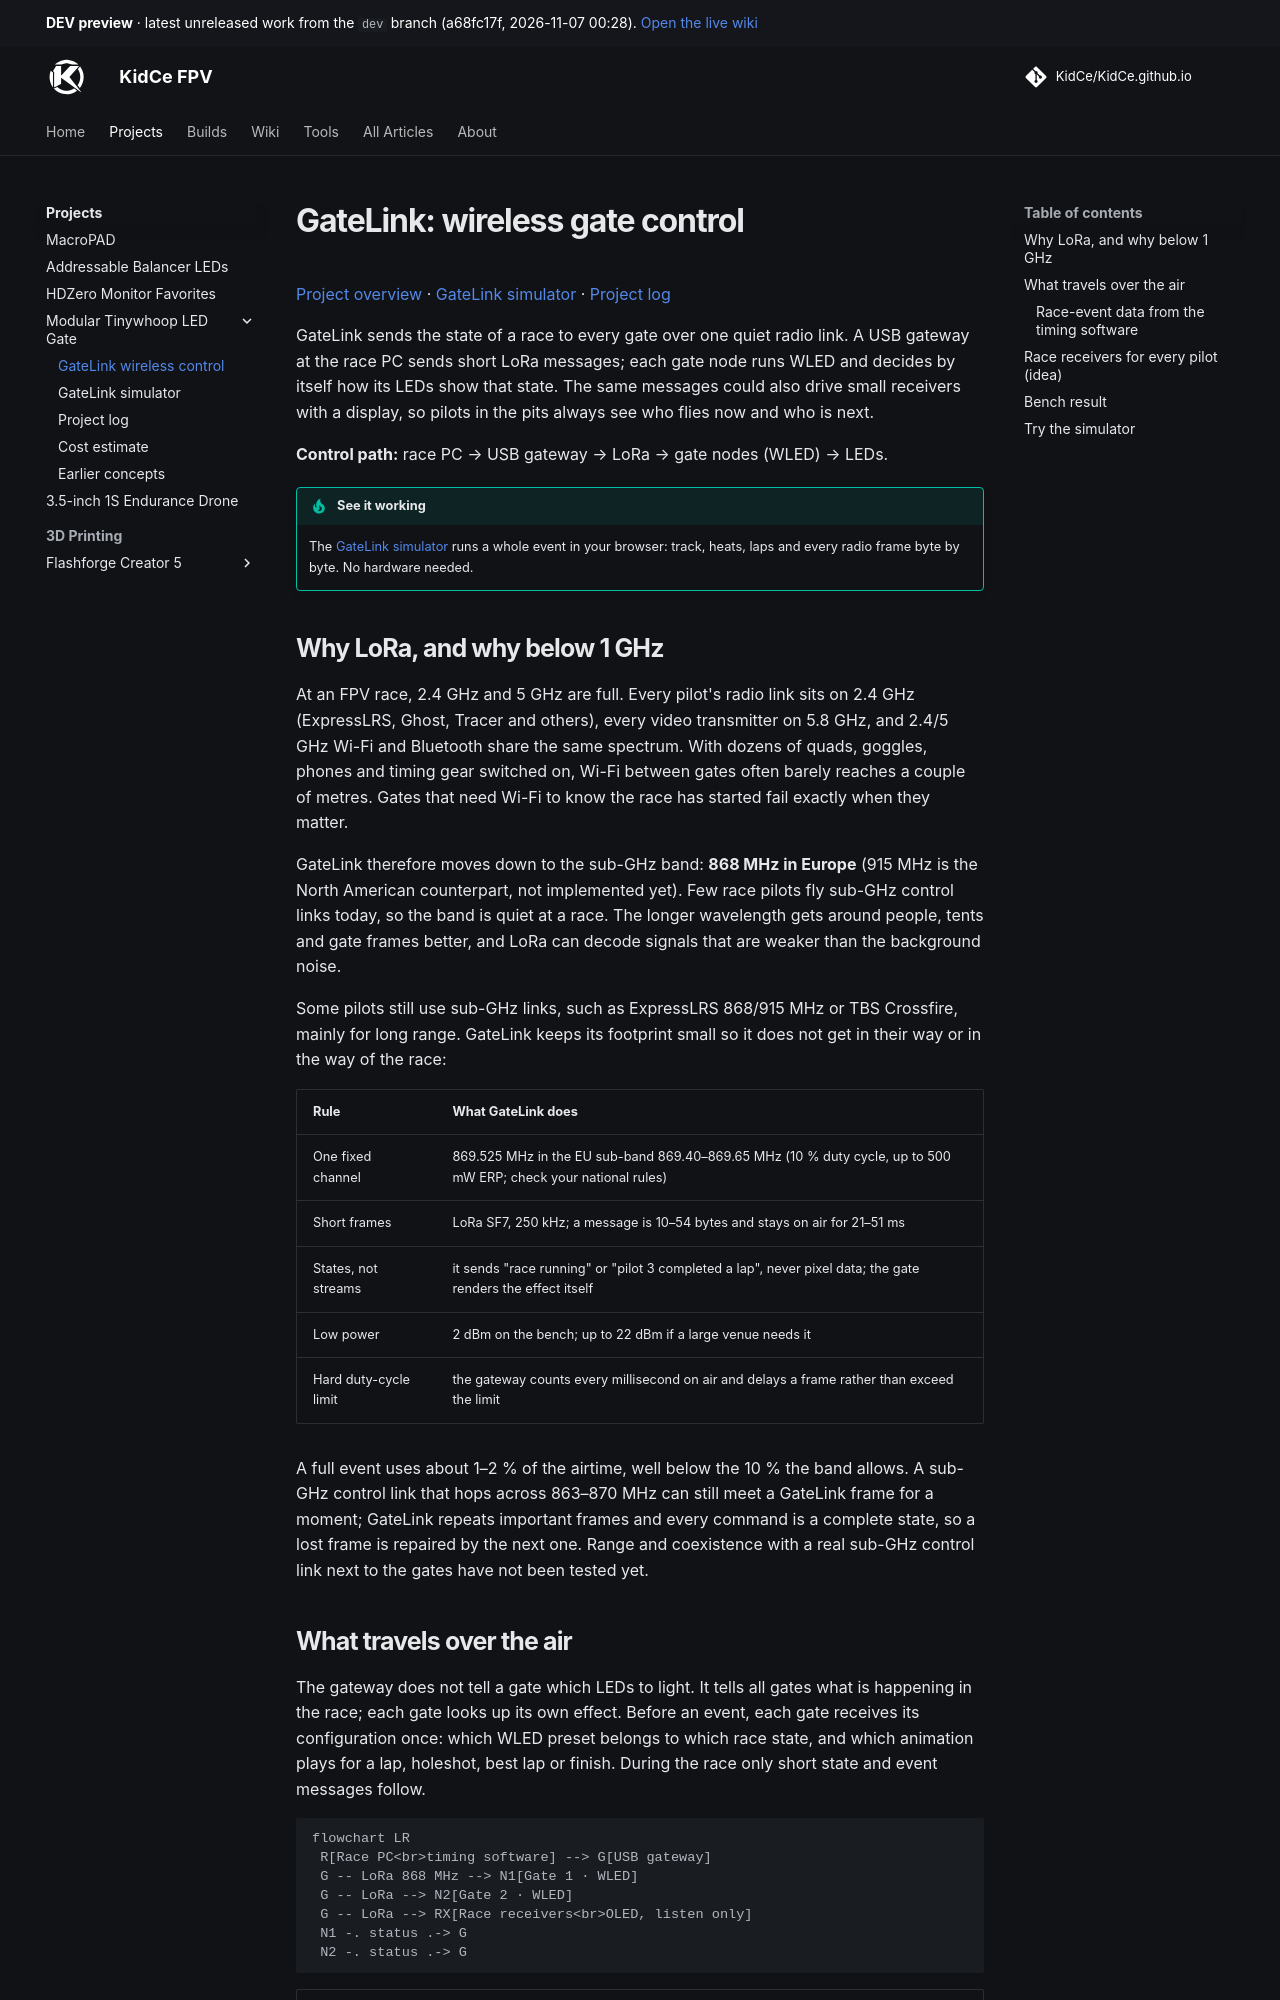

repository: KidCe/KidCe.github.io · page: dev/projects/tinywhoop-gate/gatelink/index.html · generator: mkdocs

# GateLink: wireless gate control

[Project overview](../tinywhoop-led-gate/index.md) · [GateLink simulator](simulator.md) · [Project log](log.md)

GateLink sends the state of a race to every gate over one quiet radio link. A USB gateway at the race PC sends short LoRa messages; each gate node runs WLED and decides by itself how its LEDs show that state. The same messages could also drive small receivers with a display, so pilots in the pits always see who flies now and who is next.

**Control path:** race PC → USB gateway → LoRa → gate nodes (WLED) → LEDs.

!!! tip "See it working"
    The [GateLink simulator](simulator.md) runs a whole event in your browser: track, heats, laps and every radio frame byte by byte. No hardware needed.

## Why LoRa, and why below 1 GHz

At an FPV race, 2.4 GHz and 5 GHz are full. Every pilot's radio link sits on 2.4 GHz (ExpressLRS, Ghost, Tracer and others), every video transmitter on 5.8 GHz, and 2.4/5 GHz Wi-Fi and Bluetooth share the same spectrum. With dozens of quads, goggles, phones and timing gear switched on, Wi-Fi between gates often barely reaches a couple of metres. Gates that need Wi-Fi to know the race has started fail exactly when they matter.

GateLink therefore moves down to the sub-GHz band: **868 MHz in Europe** (915 MHz is the North American counterpart, not implemented yet). Few race pilots fly sub-GHz control links today, so the band is quiet at a race. The longer wavelength gets around people, tents and gate frames better, and LoRa can decode signals that are weaker than the background noise.

Some pilots still use sub-GHz links, such as ExpressLRS 868/915 MHz or TBS Crossfire, mainly for long range. GateLink keeps its footprint small so it does not get in their way or in the way of the race:

| Rule | What GateLink does |
| --- | --- |
| One fixed channel | 869.525 MHz in the EU sub-band 869.40–869.65 MHz (10 % duty cycle, up to 500 mW ERP; check your national rules) |
| Short frames | LoRa SF7, 250 kHz; a message is 10–54 bytes and stays on air for 21–51 ms |
| States, not streams | it sends "race running" or "pilot 3 completed a lap", never pixel data; the gate renders the effect itself |
| Low power | 2 dBm on the bench; up to 22 dBm if a large venue needs it |
| Hard duty-cycle limit | the gateway counts every millisecond on air and delays a frame rather than exceed the limit |

A full event uses about 1–2 % of the airtime, well below the 10 % the band allows. A sub-GHz control link that hops across 863–870 MHz can still meet a GateLink frame for a moment; GateLink repeats important frames and every command is a complete state, so a lost frame is repaired by the next one. Range and coexistence with a real sub-GHz control link next to the gates have not been tested yet.
